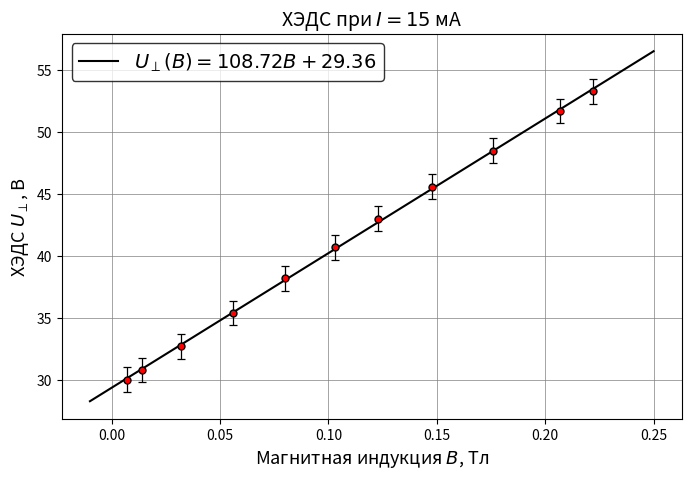

This chart was generated by the following Python code: (Note: this script raises an exception after producing the figure.)
import matplotlib.pyplot as plt
import numpy as np
import math
    
fig, ax = plt.subplots()

#ax.set_xlim([-10, 10])
#ax.set_ylim([-2, 2])
ax.set_title('ХЭДС при $I=15$ мА', fontsize = 14)
ax.set_xlabel('Магнитная индукция $B$, Тл', fontsize = 13)
ax.set_ylabel('ХЭДС $U_{\perp}$, В', fontsize = 13)

x1 = [0.007,0.014,0.032,0.056,0.080,0.103,0.123,0.148,0.176,0.207,0.222]
y1 = [30.0,30.8,32.7,35.4,38.2,40.7,43.0,45.6,48.5,51.7,53.3]

x2 = np.linspace(-0.01,0.25,50)
y2 = 29.3561+108.719*x2


ax.plot(x2,y2,
        color='black',
        label = '$U_{\perp}(B)=108.72B+29.36$')

ax.errorbar(x1, y1,
            yerr=1,
            marker='o',
            markeredgecolor='black',
            markerfacecolor='red',
            markersize=5,
            capsize=3,
            elinewidth=0.9,
            capthick=0.9,
            ecolor='black',
            linestyle='None')

ax.legend(shadow = False,fontsize = 14,edgecolor = 'k') # легенда

ax.set_axisbelow(True) # рисует сетку НЕ на точках
ax.grid(linestyle='-', linewidth='0.5', color='grey') # сетка


# размеры окна
fig.set_figheight(5)
fig.set_figwidth(8)


fig.savefig('pictures/Hall.pdf',dpi = 600)#сохранение файла
plt.show()

